Run: headless pygame with SDL's dummy video driver; simulated clock (each Clock.tick advances the game by its frame time, no real sleeping); random seed 0; keys injected as events and as key.get_pressed() state; no mouse input.
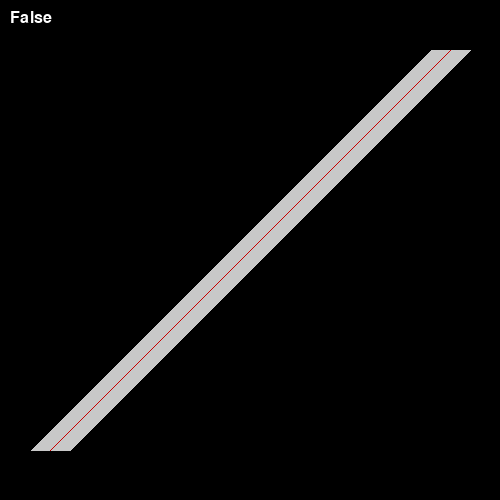
Frame 1 of 4 · flips 1–60 · no input
Frame 2 of 4 · flips 61–180 · tapped SPACE, RETURN · held RIGHT (→), D · screen unchanged from frame 1, image omitted
Frame 3 of 4 · flips 181–300 · held DOWN (↓), S · screen unchanged from frame 2, image omitted
Frame 4 of 4 · flips 301–420 · held LEFT (←), A, UP (↑), W · screen unchanged from frame 3, image omitted

The pygame program that drew these frames:

import pygame
pygame.init()

WIN_SIZE = (500, 500)
win = pygame.display.set_mode(WIN_SIZE)

font = pygame.font.SysFont("arial", 24)


class Line:
	def __init__(self, p1, p2, w):
		self.p1 = p1
		self.p2 = p2

		self.w = w

	def draw(self):
		pygame.draw.line(win, (200, 200, 200), self.p1, self.p2, self.w)

		pygame.draw.line(win,(200, 0, 0), self.p1, self.p2)


class Text:
	def __init__(self, x, y, text):
		self.x = x
		self.y = y

		self.text = text

	def draw(self):
		img = font.render(self.text, 1, (255, 255, 255))
		win.blit(img, (self.x, self.y))


def redraw():
	win.fill((0, 0, 0))

	line.draw()
	txt.draw()

	pygame.display.update()

def update():
	global done

	for event in pygame.event.get():
		if event.type == pygame.QUIT:
			done = True

line = Line((50, 450), (450, 50), 40)
txt = Text(10, 10, str(False))

done = False
while not done:
	update()

	redraw()

pygame.quit()
